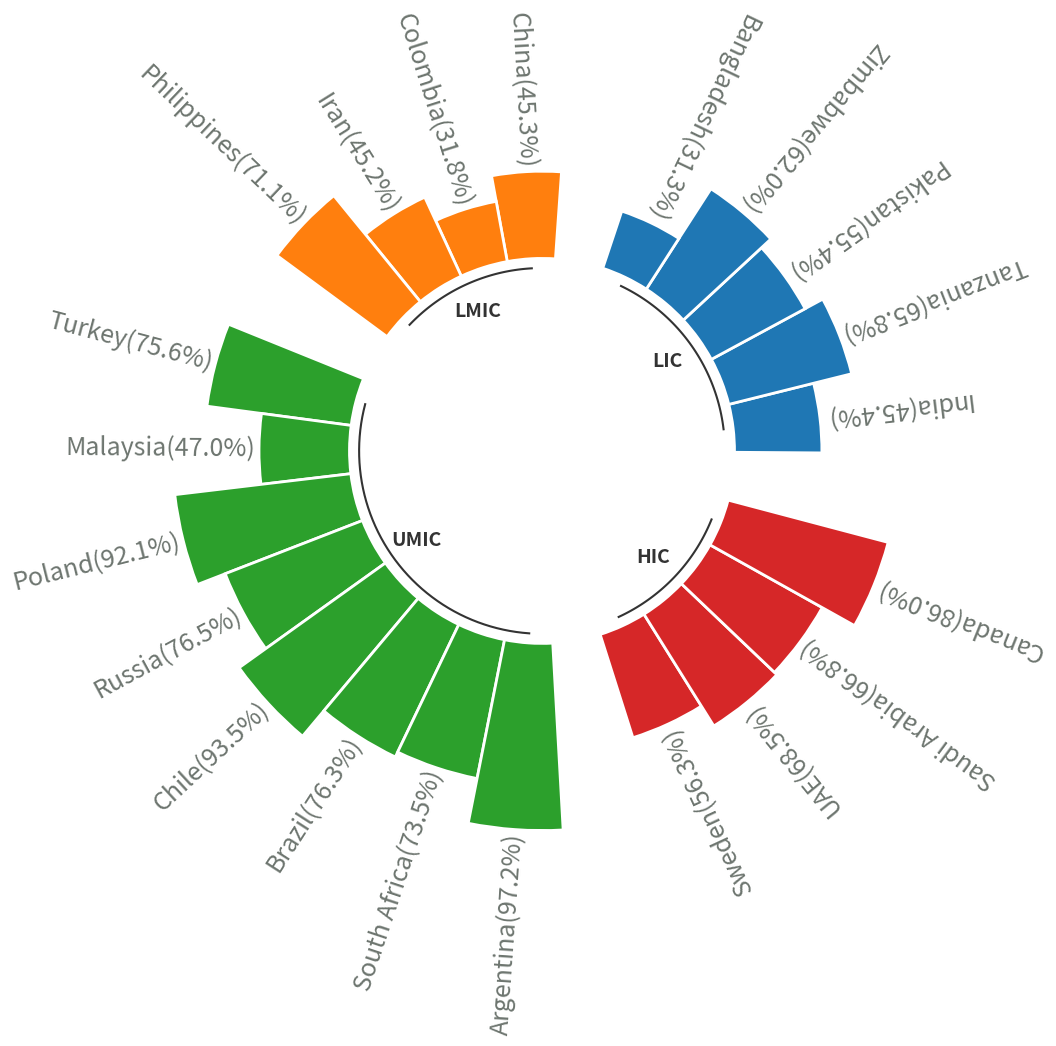

Reproduce this figure in Python.

import matplotlib.pyplot as plt
import numpy as np
import pandas as pd

plt.figure(figsize=(3.841, 7.195), dpi=100)

# Ensures reproducibility of random numbers
# rng = np.random.default_rng(123)
# # Build a dataset
# df = pd.DataFrame({
#     "name": [f"item {i}" for i in range(1, 51)],
#     "value": rng.integers(low=30, high=100, size=50),
#     "group": ["A"] * 10 + ["B"] * 20 + ["C"] * 12 + ["D"] * 8
# })

import pandas as pd

data = [
    ["India", 45.4, "LIC"],
    ["China", 45.3, "LMIC"],
    ["South Africa", 73.5, "UMIC"],
    ["Colombia", 31.8, "LMIC"],
    ["UAE", 68.5, "HIC"],
    ["Zimbabwe", 62.0, "LIC"],
    ["Brazil", 76.3, "UMIC"],
    ["Sweden", 56.3, "HIC"],
    ["Chile", 93.5, "UMIC"],
    ["Iran", 45.2, "LMIC"],
    ["Canada", 86.0, "HIC"],
    ["Argentina", 97.2, "UMIC"],
    ["Poland", 92.1, "UMIC"],
    ["Malaysia", 47.0, "UMIC"],
    ["Bangladesh", 31.3, "LIC"],
    ["Turkey", 75.6, "UMIC"],
    ["Pakistan", 55.4, "LIC"],
    ["Tanzania", 65.8, "LIC"],
    ["Saudi Arabia", 66.8, "HIC"],
    ["Philippines", 71.1, "LMIC"],
    ["Russia", 76.5, "UMIC"],
]

# Create a DataFrame
df = pd.DataFrame(data, columns=["name", "value", "group"])

# Define the desired order of income groups
group_order = ["LIC", "LMIC", "UMIC", "HIC"]

# Sort the DataFrame based on the specified order
df['group'] = pd.Categorical(df['group'], categories=group_order, ordered=True)
df = df.sort_values(by='group')

# Reset the index
df.reset_index(drop=True, inplace=True)

# Print the final dataset df
print(df)

def get_label_rotation(angle, offset):
    # Rotation must be specified in degrees :(
    rotation = np.rad2deg(angle + offset)
    if angle <= np.pi:
        alignment = "right"
        rotation = rotation + 180
    else: 
        alignment = "right"
        rotation = rotation + 180
    return rotation, alignment

def add_labels(angles, values, labels, offset, ax):
    
    # This is the space between the end of the bar and the label
    padding = 2
    
    # Iterate over angles, values, and labels, to add all of them.
    for angle, value, label, in zip(angles, values, labels):
        angle = angle
        
        # Obtain text rotation and alignment
        rotation, alignment = get_label_rotation(angle, offset)

        # And finally add the text
        ax.text(
            x=angle, 
            y=value + padding, 
            s=label, 
            ha=alignment, 
            va="center", 
            rotation=rotation, 
            rotation_mode="anchor",fontsize=18, color='#6d756f'
        ) 

# def addlabels(x,y):
#     for i in range(len(df["name"])):
#         plt.text(i, df["value"][i], y[i], ha = 'center',va='top', fontsize=15)

# All this part is like the code above
VALUES = df["value"].values
LABELS = df["name"].astype(str) + "("+ df["value"].astype(str) + "%" +")"
GROUP = df["group"].values

PAD = 1
ANGLES_N = len(VALUES) + PAD * len(np.unique(GROUP))
ANGLES = np.linspace(0, 2 * np.pi, num=ANGLES_N, endpoint=False)
WIDTH = (2 * np.pi) / len(ANGLES)

GROUPS_SIZE = [len(i[1]) for i in df.groupby("group")]

offset = 0
IDXS = []
for size in GROUPS_SIZE:
    IDXS += list(range(offset + PAD, offset + size + PAD))
    offset += size + PAD

fig, ax = plt.subplots(figsize=(20, 10), subplot_kw={"projection": "polar"})
ax.set_theta_offset(offset)
ax.set_ylim(-100, 100)
ax.set_frame_on(False)
ax.xaxis.grid(False)
ax.yaxis.grid(False)
ax.set_xticks([])
ax.set_yticks([])
fig

GROUPS_SIZE = [len(i[1]) for i in df.groupby("group")]
COLORS = [f"C{i}" for i, size in enumerate(GROUPS_SIZE) for _ in range(size)]

ax.bar(
    ANGLES[IDXS], VALUES, width=WIDTH, color=COLORS, 
    edgecolor="white", linewidth=2
)

add_labels(ANGLES[IDXS], VALUES, LABELS, offset, ax)

# addlabels(df["name"], df["value"])
# Extra customization below here --------------------

# This iterates over the sizes of the groups adding reference
# lines and annotations.

offset = 0 
for group, size in zip(["LIC", "LMIC", "UMIC", "HIC"], GROUPS_SIZE):
    # Add line below bars
    x1 = np.linspace(ANGLES[offset + PAD], ANGLES[offset + size + PAD - 1], num=50)
    ax.plot(x1, [-5] * 50, color="#333333")
    
    # Add text to indicate group
    ax.text(
        np.mean(x1), -20, group, color="#333333", fontsize=14, 
        fontweight="bold", ha="center", va="center"
    )
    
    # Add reference lines at 20, 40, 60, and 80
    x2 = np.linspace(ANGLES[offset], ANGLES[offset + PAD - 1], num=50)
    ax.plot(x2, [20] * 50, color="#bebebe", lw=0.8)
    ax.plot(x2, [40] * 50, color="#bebebe", lw=0.8)
    ax.plot(x2, [60] * 50, color="#bebebe", lw=0.8)
    ax.plot(x2, [80] * 50, color="#bebebe", lw=0.8)
    
    offset += size + PAD
fig.show()
fig.savefig('Radial_edrkmcof.png', dpi=300,bbox_inches='tight')